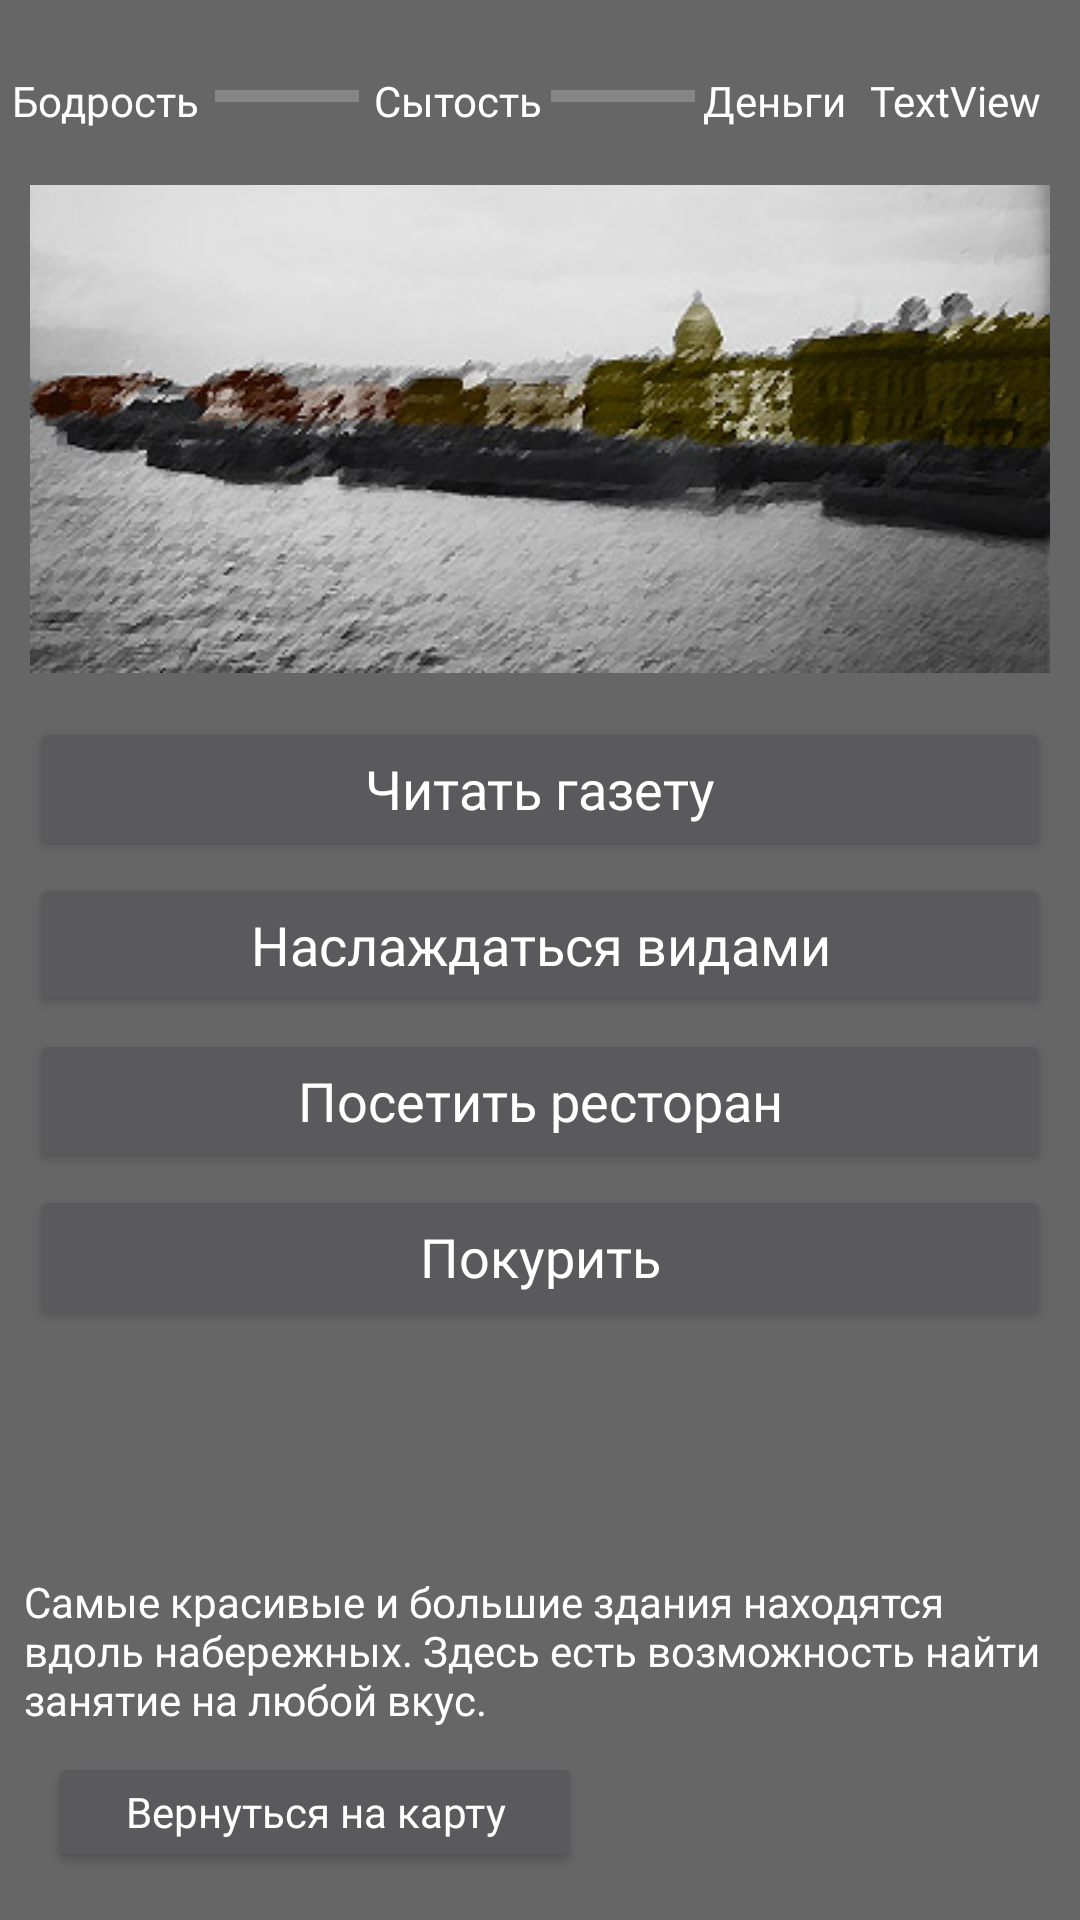

Produce the Android XML layout that renders to this screen, including the resource entries it uses.
<!-- AndroidManifest.xml: application theme AppTheme -->
<!-- res/layout/activity_seafront.xml -->
<?xml version="1.0" encoding="utf-8"?>
<androidx.constraintlayout.widget.ConstraintLayout xmlns:android="http://schemas.android.com/apk/res/android"
    xmlns:app="http://schemas.android.com/apk/res-auto"
    xmlns:tools="http://schemas.android.com/tools"
    style="@style/AppTheme"
    android:layout_width="match_parent"
    android:layout_height="match_parent"
    android:background="@color/colorPrimary"
    tools:context=".Seafront">

    <ScrollView
        style="@style/AppTheme.ScrollView"
        android:layout_marginTop="8dp"
        app:layout_constraintEnd_toEndOf="parent"
        app:layout_constraintStart_toStartOf="parent"
        app:layout_constraintTop_toBottomOf="@+id/textView23">

        <LinearLayout
            android:layout_width="match_parent"
            android:layout_height="wrap_content"
            android:orientation="vertical">

            <ImageView
                android:id="@+id/imageView6"
                android:layout_width="match_parent"
                android:layout_height="match_parent"
                app:srcCompat="@drawable/seafront" />

            <Button
                android:id="@+id/button16"
                style="@style/AppTheme.Button"
                android:layout_width="match_parent"
                android:layout_height="48dp"
                android:layout_marginTop="4dp"
                android:onClick="read_paper"
                android:text="@string/seafront1" />

            <Button
                android:id="@+id/button17"
                style="@style/AppTheme.Button"
                android:layout_width="match_parent"
                android:layout_height="48dp"
                android:layout_marginTop="4dp"
                android:onClick="kek"
                android:text="@string/seafront2" />

            <Button
                android:id="@+id/button24"
                style="@style/AppTheme.Button"
                android:layout_width="match_parent"
                android:layout_height="48dp"
                android:layout_marginTop="4dp"
                android:onClick="eat3"
                android:text="@string/eat3" />

            <Button
                android:id="@+id/button26"
                style="@style/AppTheme.Button"
                android:layout_width="match_parent"
                android:layout_height="wrap_content"
                android:layout_marginTop="4dp"
                android:onClick="smoke"
                android:text="@string/smoke" />
        </LinearLayout>
    </ScrollView>

    <TextView
        android:id="@+id/textView22"
        style="@style/AppTheme.TextView"
        android:layout_width="wrap_content"
        android:layout_height="wrap_content"
        android:layout_marginStart="4dp"
        android:layout_marginLeft="4dp"
        android:layout_marginTop="24dp"
        android:text="@string/relax"
        app:layout_constraintStart_toStartOf="parent"
        app:layout_constraintTop_toTopOf="parent" />

    <TextView
        android:id="@+id/textView23"
        style="@style/AppTheme.TextView"
        android:layout_width="wrap_content"
        android:layout_height="wrap_content"
        android:layout_marginTop="24dp"
        android:text="@string/eat"
        app:layout_constraintEnd_toEndOf="parent"
        app:layout_constraintHorizontal_bias="0.41"
        app:layout_constraintStart_toStartOf="parent"
        app:layout_constraintTop_toTopOf="parent" />

    <TextView
        android:id="@+id/textView24"
        style="@style/AppTheme.TextView"
        android:layout_width="wrap_content"
        android:layout_height="wrap_content"
        android:layout_marginTop="24dp"
        android:text="@string/money"
        app:layout_constraintEnd_toEndOf="parent"
        app:layout_constraintHorizontal_bias="0.75"
        app:layout_constraintStart_toStartOf="parent"
        app:layout_constraintTop_toTopOf="parent" />

    <TextView
        android:id="@+id/textView31"
        style="@style/AppTheme.TextView"
        android:layout_width="wrap_content"
        android:layout_height="wrap_content"
        android:layout_marginStart="8dp"
        android:layout_marginLeft="8dp"
        android:layout_marginTop="24dp"
        android:text="TextView"
        app:layout_constraintStart_toEndOf="@+id/textView24"
        app:layout_constraintTop_toTopOf="parent" />

    <ProgressBar
        android:id="@+id/progressBar11"
        style="?android:attr/progressBarStyleHorizontal"
        android:layout_width="wrap_content"
        android:layout_height="wrap_content"
        android:layout_marginTop="24dp"
        app:layout_constraintEnd_toStartOf="@+id/textView23"
        app:layout_constraintStart_toEndOf="@+id/textView22"
        app:layout_constraintTop_toTopOf="parent" />

    <ProgressBar
        android:id="@+id/progressBar12"
        style="?android:attr/progressBarStyleHorizontal"
        android:layout_width="wrap_content"
        android:layout_height="wrap_content"
        android:layout_marginTop="24dp"
        app:layout_constraintEnd_toStartOf="@+id/textView24"
        app:layout_constraintStart_toEndOf="@+id/textView23"
        app:layout_constraintTop_toTopOf="parent" />

    <Button
        android:id="@+id/button31"
        style="@style/AppTheme.ButtonBack"
        android:layout_marginStart="16dp"
        android:layout_marginLeft="16dp"
        android:layout_marginBottom="16dp"
        android:onClick="go_to_map"
        android:text="@string/go_to_map"
        app:layout_constraintBottom_toBottomOf="parent"
        app:layout_constraintStart_toStartOf="parent" />

    <TextView
        android:id="@+id/textView49"
        style="@style/AppTheme.TextView"
        android:layout_width="0dp"
        android:layout_height="wrap_content"
        android:layout_marginStart="8dp"
        android:layout_marginLeft="8dp"
        android:layout_marginEnd="8dp"
        android:layout_marginRight="8dp"
        android:layout_marginBottom="8dp"
        android:text="@string/description_seafront"
        app:layout_constraintBottom_toTopOf="@+id/button31"
        app:layout_constraintEnd_toEndOf="parent"
        app:layout_constraintStart_toStartOf="parent" />

</androidx.constraintlayout.widget.ConstraintLayout>
<!-- resources referenced by this layout -->
<resources>
  <color name="colorPrimary">#666666</color>
  <!-- drawable seafront: jpg bitmap (drawable, 41114 bytes) -->
  <string name="description_seafront">Самые красивые и большие здания находятся вдоль набережных. Здесь есть возможность найти занятие на любой вкус.</string>
  <string name="eat">Сытость</string>
  <string name="eat3">Посетить ресторан</string>
  <string name="go_to_map">Вернуться на карту</string>
  <string name="money">Деньги</string>
  <string name="relax">Бодрость</string>
  <string name="seafront1">Читать газету</string>
  <string name="seafront2">Наслаждаться видами</string>
  <string name="smoke">Покурить</string>
  <style name="AppTheme" parent="Theme.AppCompat">
          
          <item name="colorPrimary">@color/colorPrimary</item>
          <item name="colorPrimaryDark">@color/colorPrimaryDark</item>
          <item name="colorAccent">@color/colorAccent</item>
          <item name="android:windowNoTitle">true</item>
          <item name="android:windowActionBar">false</item>
          <item name="android:windowContentOverlay">@null</item>
          <item name="android:actionBarSize">1dp</item>
          <item name="android:actionBarItemBackground">@color/alfa</item>
          <item name="android:typeface">serif</item>
      </style>
  <style name="AppTheme.Button" parent="AppTheme">
          <item name="android:textSize">16sp</item>
      </style>
  <style name="AppTheme.ButtonBack" parent="AppTheme.Button">
          <item name="android:layout_width">178dp</item>
          <item name="android:layout_height">40dp</item>
          <item name="android:textSize">14sp</item>
      </style>
  <style name="AppTheme.ScrollView" parent="AppTheme">
          <item name="android:layout_width">340dp</item>
          <item name="android:layout_height">412dp</item>
      </style>
  <style name="AppTheme.TextView" parent="AppTheme">
          <item name="android:textSize">12dp</item>
      </style>
  <color name="colorPrimaryDark">#333333</color>
  <color name="colorAccent">#0C0C30</color>
  <color name="alfa">#00000000</color>
</resources>
